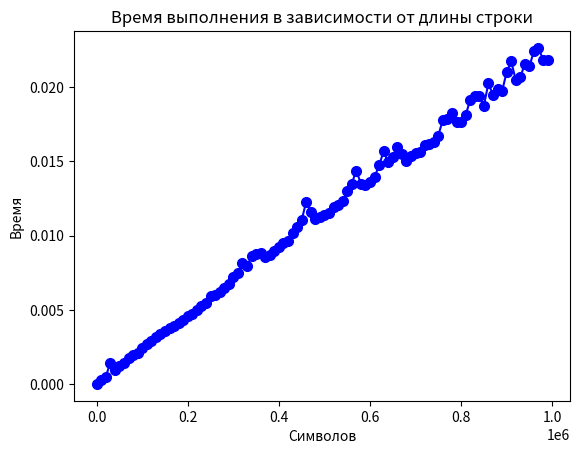

Generate this figure with matplotlib:
""" 
1) Что выполняет приведенная функция? 
- Принимает строку;
- Затем проходится по каждому символу строки, проверяя,
является ли он цифрой. Если да, то добавляет в сумму.

Итого: возвращает сумму цифр строки.


2) Какова вычислительная сложность алгоритма (в О-нотации)?
- O(n)
- т.к. проходим цикл по элементам строки, при этом n == длина строки (в символах) 

"""

""" 3 вариант """

import time
import string
import random
import matplotlib.pyplot as plt

def foo(s):
    val = 0
    for c in s:
        if c.isdigit():
            val += int(c)
    return val

def execution_time(data):
    start_time = time.perf_counter()
    foo(data)
    end_time = time.perf_counter()
    return (end_time - start_time)

def generate_random_string(length):
    chars = string.ascii_letters + string.digits
    return ''.join(random.choices(chars, k=length))

max_length = 1000000 # 1 million
current_length = 10

random_strings = []
while current_length < max_length:
    random_strings.append(generate_random_string(current_length))
    current_length += 10000
# сгенерировали строки

execution_timings = []      # ось у
x_axis = []                 # ось х

for str in random_strings:
    x_axis.append(len(str))
# собрали длины строк, сорт. по возрастанию

for str in random_strings:
    timing = execution_time(str)
    execution_timings.append(timing)

# к этому моменту имеем данные для обеих осей; строим график

plt.xlabel('Символов')
plt.ylabel('Время')
plt.title('Время выполнения в зависимости от длины строки')
plt.plot(x_axis, execution_timings, color='blue', marker='o', markersize=7)
plt.show()
